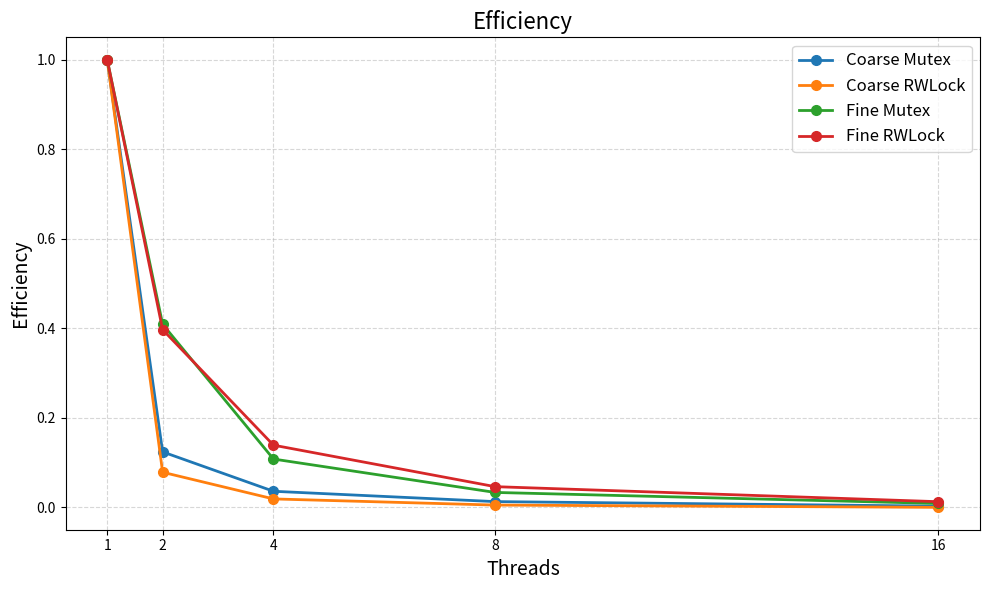

Source code (Python):
import matplotlib.pyplot as plt

threads = [1, 2, 4, 8, 16]

eff_coarse_mutex  = [1.00, 0.124, 0.0360, 0.0129, 0.00277]
eff_coarse_rwlock = [1.00, 0.0785, 0.0189, 0.00515, 0.000102]
eff_fine_mutex    = [1.00, 0.409, 0.108, 0.0334, 0.00874]
eff_fine_rwlock   = [1.00, 0.397, 0.139, 0.0463, 0.0127]

labels = [
    ("Coarse Mutex", eff_coarse_mutex),
    ("Coarse RWLock", eff_coarse_rwlock),
    ("Fine Mutex", eff_fine_mutex),
    ("Fine RWLock", eff_fine_rwlock)
]

plt.figure(figsize=(10, 6))

for label, eff in labels:
    plt.plot(threads, eff, marker='o', linewidth=2, markersize=7, label=label)

plt.title("Efficiency", fontsize=16)
plt.xlabel("Threads", fontsize=14)
plt.ylabel("Efficiency", fontsize=14)
plt.grid(True, linestyle="--", alpha=0.5)
plt.xticks(threads)
plt.legend(fontsize=12)

plt.tight_layout()
plt.savefig("efficiency_plot_case2.png", dpi=200)
plt.show()
